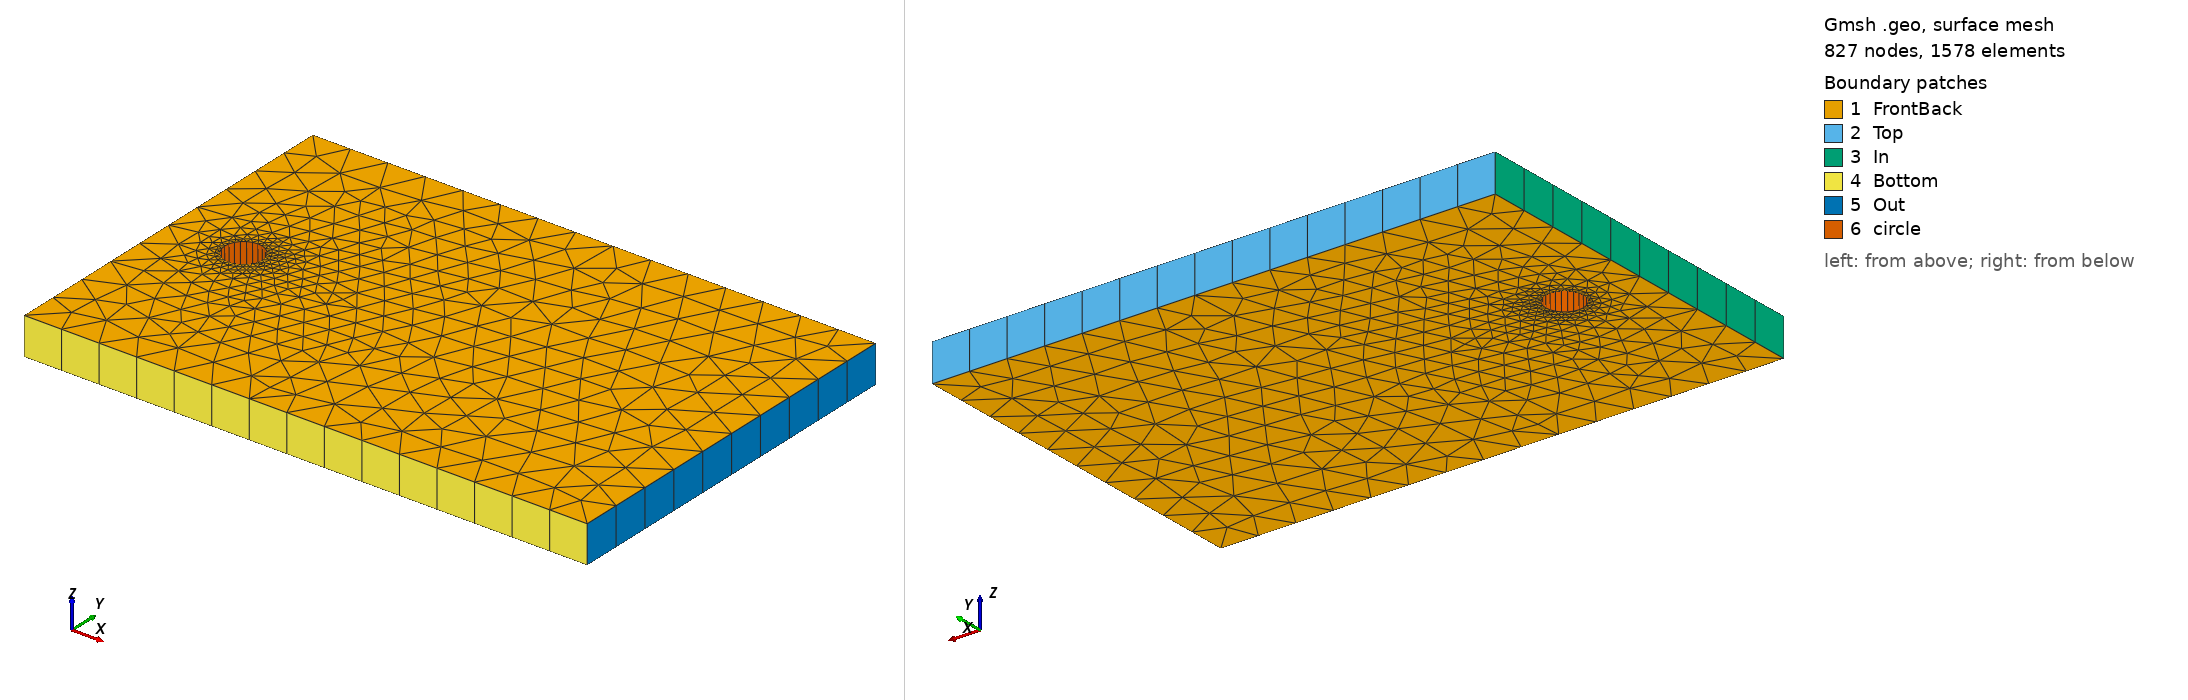

Gmsh geometry script, surface-meshed: 827 nodes, 1578 surface elements. Boundary patches (legend numbers): 1 FrontBack, 2 Top, 3 In, 4 Bottom, 5 Out, 6 circle. Left view from above one corner, right view from below the opposite corner. Legend entries are the model's physical surfaces. The drawing asked Gmsh for element sizes between 1% and 20% of the model's largest extent; the script's own settings can give other sizes.

=== circular.geo (drawn) ===
SetFactory("OpenCASCADE");
//+
Point(1) = {0, 0, 0, 1.0};
//+
Point(2) = {15, 0, 0, 1.0};
//+
Point(3) = {15, 10, 0, 1.0};
//+
Point(4) = {0, 10, 0, 1.0};
//+
Point(5) = {2, 5.0, 0, 0.1};
Point(6) = {2, 4.5, 0, 0.1};
Point(7) = {2.5, 5.0, 0, 0.1};
Point(8) = {2, 5.5, 0, 0.1};
Point(9) = {1.5, 5.0, 0, 0.1};
Circle(7) = {6, 5, 7};
Circle(8) = {7, 5, 8};
Circle(9) = {8, 5, 9};
Circle(10) = {9, 5, 6};
Line(3) = {1, 2};
//+
Line(4) = {2, 3};
//+
Line(5) = {3, 4};
//+
Line(6) = {4, 1};
//+
Curve Loop(2) = {5, 6, 3, 4};
//+
Curve Loop(3) = {9, 10, 7, 8};
//+
Plane Surface(2) = {2, 3};
//+
Extrude {0, 0, 1} {
  Surface{2}; 
  Layers{1};
  Recombine;
}
//+
Physical Surface("In", 27) = {4};
//+
Physical Surface("Out", 28) = {6};
//+
Physical Surface("Top", 29) = {3};
//+
Physical Surface("Bottom", 30) = {5};
//+
Physical Surface("FrontBack", 31) = {11, 2};
//+
Physical Surface("circle", 32) = {7, 8, 9, 10};
//+
Physical Volume("Internal", 33) = {1};
